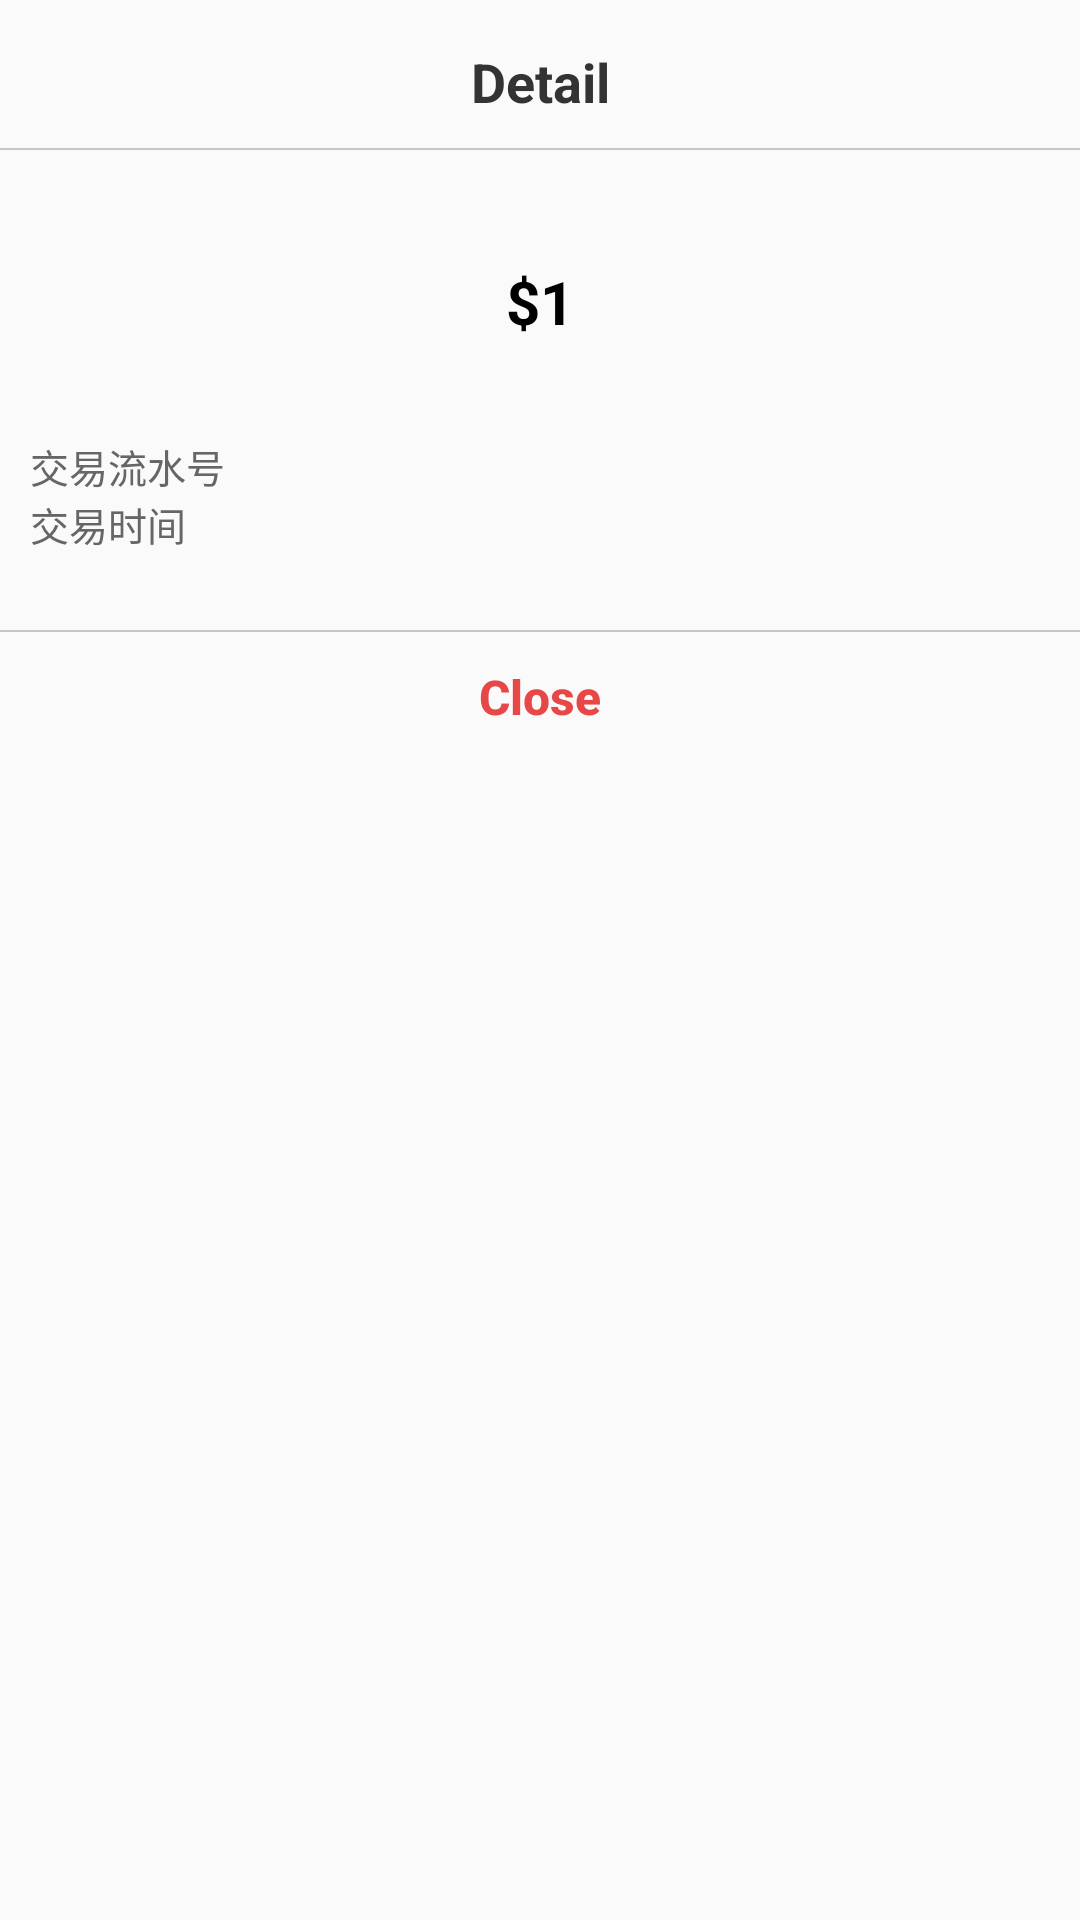

Produce the Android XML layout that renders to this screen, including the resource entries it uses.
<!-- AndroidManifest.xml: application theme Theme.SmartPadPOSClient -->
<!-- res/layout/dialog_order_info.xml -->
<?xml version="1.0" encoding="utf-8"?>
<LinearLayout xmlns:android="http://schemas.android.com/apk/res/android"
    android:id="@+id/lLayout_bg"
    android:layout_width="match_parent"
    android:layout_height="wrap_content"
    android:background="@drawable/alert_bg"
    android:orientation="vertical">

    <TextView
        android:layout_width="match_parent"
        android:layout_height="wrap_content"
        android:layout_marginLeft="15dp"
        android:layout_marginTop="15dp"
        android:layout_marginRight="15dp"
        android:gravity="center"
        android:inputType="textNoSuggestions"
        android:text="Detail"
        android:textColor="#333333"
        android:textSize="18sp"
        android:textStyle="bold" />

    <ImageView
        android:layout_width="match_parent"
        android:layout_height="0.5dp"
        android:layout_marginTop="10dp"
        android:background="#c6c6c6" />

    <LinearLayout
        android:layout_width="match_parent"
        android:layout_height="150dp"
        android:gravity="center"
        android:orientation="vertical">


        <TextView
            android:id="@+id/dialog_trans_type_tv"
            android:layout_width="match_parent"
            android:layout_height="wrap_content"
            android:gravity="center"
            android:textColor="@color/black"
            android:textSize="16sp"
            android:textStyle="bold" />

        <TextView
            android:id="@+id/dialog_tip_txt_amount"
            android:layout_width="match_parent"
            android:layout_height="wrap_content"
            android:gravity="center"
            android:text="$1"
            android:textColor="@color/black"
            android:textSize="20sp"
            android:textStyle="bold" />

        <TextView
            android:id="@+id/dialog_tip_txt_status"
            android:layout_width="match_parent"
            android:layout_height="wrap_content"
            android:gravity="center"
            android:textColor="#333333"
            android:layout_marginTop="5dp"
            android:layout_marginBottom="5dp"
            android:textSize="16sp"/>

        <LinearLayout
            android:layout_width="match_parent"
            android:layout_height="wrap_content"
            android:orientation="horizontal"
            android:paddingLeft="10dp"
            android:paddingRight="10dp">

            <TextView
                android:layout_width="wrap_content"
                android:layout_height="wrap_content"
                android:ellipsize="end"
                android:gravity="center"
                android:text="交易流水号"
                android:textColor="#666666"
                android:textSize="13sp" />

            <TextView
                android:id="@+id/dialog_order_txt_trans_id"
                android:layout_width="match_parent"
                android:layout_height="wrap_content"
                android:gravity="right"
                android:textColor="#333333"
                android:textSize="13sp" />
        </LinearLayout>

        <LinearLayout
            android:layout_width="match_parent"
            android:layout_height="wrap_content"
            android:orientation="horizontal"
            android:paddingLeft="10dp"
            android:paddingRight="10dp">

            <TextView
                android:layout_width="wrap_content"
                android:layout_height="wrap_content"
                android:ellipsize="end"
                android:gravity="center"
                android:text="交易时间"
                android:textColor="#666666"
                android:textSize="13sp" />

            <TextView
                android:id="@+id/dialog_order_txt_pay_time"
                android:layout_width="match_parent"
                android:layout_height="wrap_content"
                android:gravity="right"
                android:textColor="#333333"
                android:textSize="13sp" />
        </LinearLayout>

        <Button
            android:id="@+id/dialog_retry_btn"
            android:layout_width="80dp"
            android:layout_height="wrap_content"
            android:layout_marginBottom="5dp"
            android:background="@drawable/btn_red"
            android:text="Retry"
            android:textAllCaps="false"
            android:textColor="@color/white"
            android:textSize="18sp"
            android:visibility="gone" />

    </LinearLayout>


    <ImageView
        android:id="@+id/img_line"
        android:layout_width="match_parent"
        android:layout_height="0.5dp"
        android:layout_marginTop="10dp"
        android:background="#c6c6c6" />

    <LinearLayout
        android:id="@+id/dialog_tip_btn_lay"
        android:layout_width="match_parent"
        android:layout_height="wrap_content"
        android:orientation="horizontal">

        <Button
            android:id="@+id/btn_pos"
            android:layout_width="wrap_content"
            android:layout_height="43dp"
            android:layout_weight="1"
            android:background="@drawable/alertdialog_single_selector"
            android:gravity="center"
            android:text="Close"
            android:textAllCaps="false"
            android:textColor="@color/color_red"
            android:textSize="16sp"
            android:textStyle="bold" />
    </LinearLayout>

</LinearLayout>
<!-- resources referenced by this layout -->
<resources>
  <color name="black">#FF000000</color>
  <color name="color_red">#E74747</color>
  <color name="white">#FFFFFFFF</color>
  <!-- drawable btn_red (drawable) -->
  <?xml version="1.0" encoding="utf-8"?>
  <shape xmlns:android="http://schemas.android.com/apk/res/android">
  
      
      <solid android:color="@color/color_red"/>
      
      
      
      
  
      
      <corners android:radius="5dp"/>
      
      <padding
          android:top="5dp"
          android:bottom="5dp"
          android:left="10dp"
          android:right="10dp"/>
  
  </shape>
  <style name="Theme.SmartPadPOSClient" parent="Theme.MaterialComponents.Light.NoActionBar.Bridge">
          
          <item name="colorPrimary">@color/purple_500</item>
          <item name="colorPrimaryVariant">@color/purple_700</item>
          <item name="colorOnPrimary">@color/white</item>
          
          <item name="colorSecondary">@color/teal_200</item>
          <item name="colorSecondaryVariant">@color/teal_700</item>
          <item name="colorOnSecondary">@color/black</item>
          
          <item name="android:statusBarColor" tools:targetApi="l">?attr/colorPrimaryVariant</item>
          
      </style>
  <color name="purple_500">#1296db</color>
  <color name="purple_700">#1296db</color>
  <color name="teal_200">#FF03DAC5</color>
  <color name="teal_700">#FF018786</color>
</resources>
